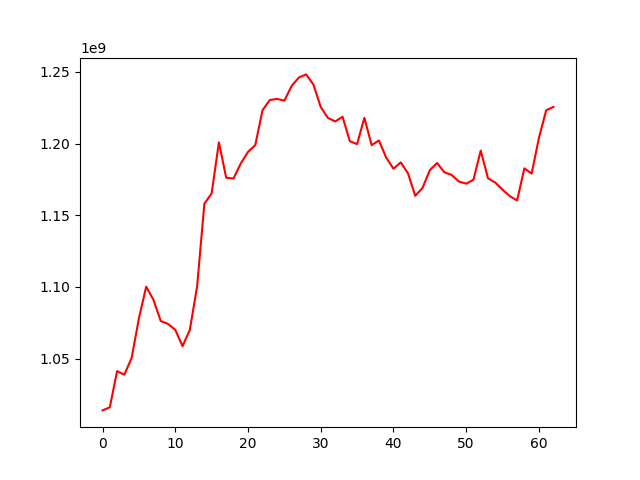

The data file committed next to this chart (first rows):
, 0
0, 1013934032
1, 1016091152
2, 1041330391
3, 1038850071
4, 1050528124
5, 1078079474
6, 1100200210
7, 1091074476
8, 1076274814
9, 1074278656
10, 1070136229
11, 1058712438
12, 1070037164
13, 1100254026
14, 1158095737
15, 1165276777
16, 1200889563
17, 1176232776
18, 1175602364
19, 1186057269
20, 1194209016
21, 1198895071
22, 1223342326
23, 1230438187
24, 1231153582
25, 1229974478
26, 1240230052
27, 1246108521
28, 1248269930
29, 1241106263
30, 1225535955
31, 1217866588
32, 1215451693
33, 1218745103
34, 1201707993
35, 1199638950
36, 1217995954
37, 1198942564
38, 1202182670
39, 1190261132
40, 1182502963
41, 1186893970
42, 1179263762
43, 1163561855
44, 1169125183
45, 1181482905
46, 1186491081
47, 1180003590
48, 1178136075
49, 1173544153
50, 1172058392
51, 1174792634
52, 1195126971
53, 1175820974
54, 1172815562
55, 1167907573
56, 1163354399
57, 1160349992
58, 1182706865
59, 1179109552
... 3 more rows
